Photos from the image-classification dataset "data" in the GitHub repository SainaPattanaik/Brain-Tumor-Classification. Its 4 classes are: glioma tumor, meningioma tumor, no tumor, pituitary tumor.

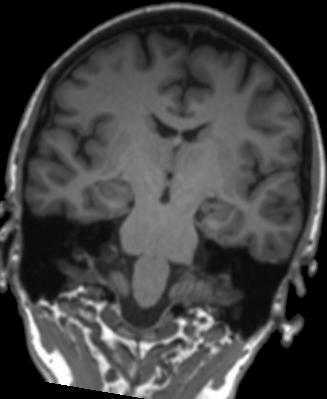
Label: no tumor

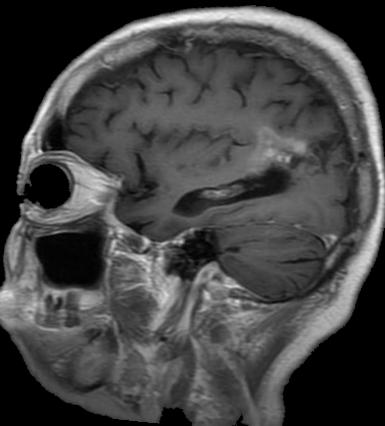
Label: glioma tumor

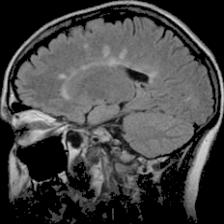
Label: no tumor

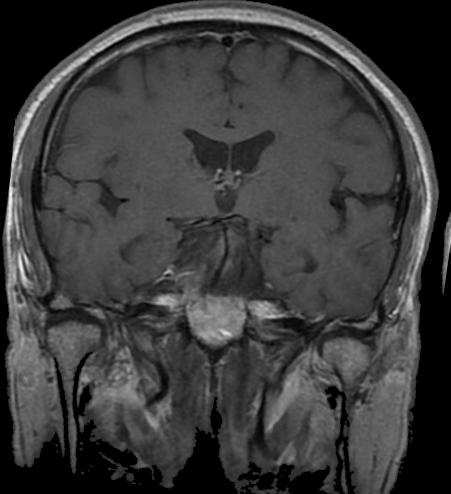
Label: pituitary tumor

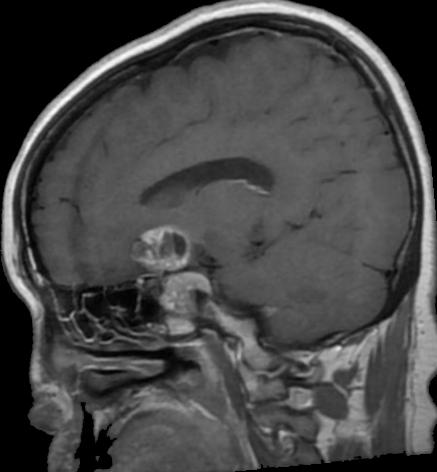
Label: pituitary tumor

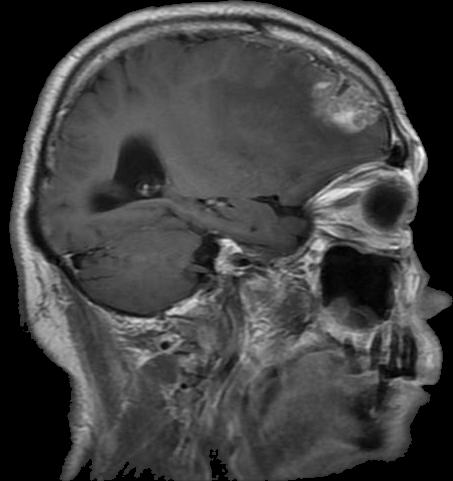
Label: meningioma tumor
